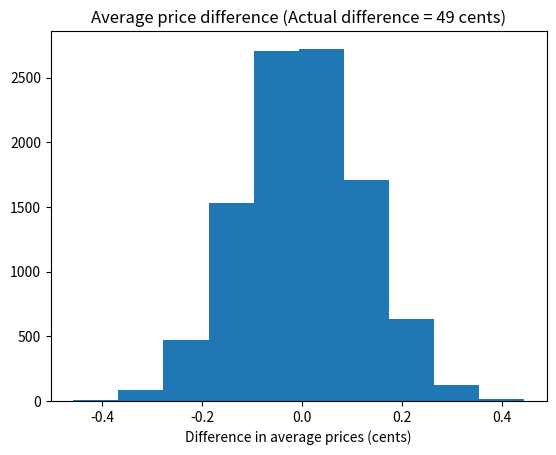

Python code for this plot:
import numpy as np
rnd = np.random.default_rng()

# Import the plotting library
import matplotlib.pyplot as plt

fake_diffs = np.zeros(10000)

priv = np.array([
    4.82, 5.29, 4.89, 4.95, 4.55, 4.90, 5.25, 5.30, 4.29, 4.85, 4.54, 4.75,
    4.85, 4.85, 4.50, 4.75, 4.79, 4.85, 4.79, 4.95, 4.95, 4.75, 5.20, 5.10,
    4.80, 4.29])

govt = np.array([
    4.65, 4.55, 4.11, 4.15, 4.20, 4.55, 3.80, 4.00, 4.19, 4.75, 4.74, 4.50,
    4.10, 4.00, 5.05, 4.20])

actual_diff = np.mean(priv) - np.mean(govt)

# Join the two arrays of data into one array.
both = np.concatenate([priv, govt])

# Repeat 10000 simulation trials
for i in range(10000):

    # Sample 26 with replacement for private group
    fake_priv = np.random.choice(both, size=26)

    # Sample 16 with replacement for govt. group
    fake_govt = np.random.choice(both, size=16)

    # Find the mean of the "private" group.
    p = np.mean(fake_priv)

    # Mean of the "govt." group
    g = np.mean(fake_govt)

    # Difference in the means
    diff = p - g

    # Keep score of the trials
    fake_diffs[i] = diff

# Graph of simulation results to compare with the observed result.
plt.hist(fake_diffs)
plt.xlabel('Difference in average prices (cents)')
plt.title('Average price difference (Actual difference = '
f'{actual_diff * 100:.0f} cents)');